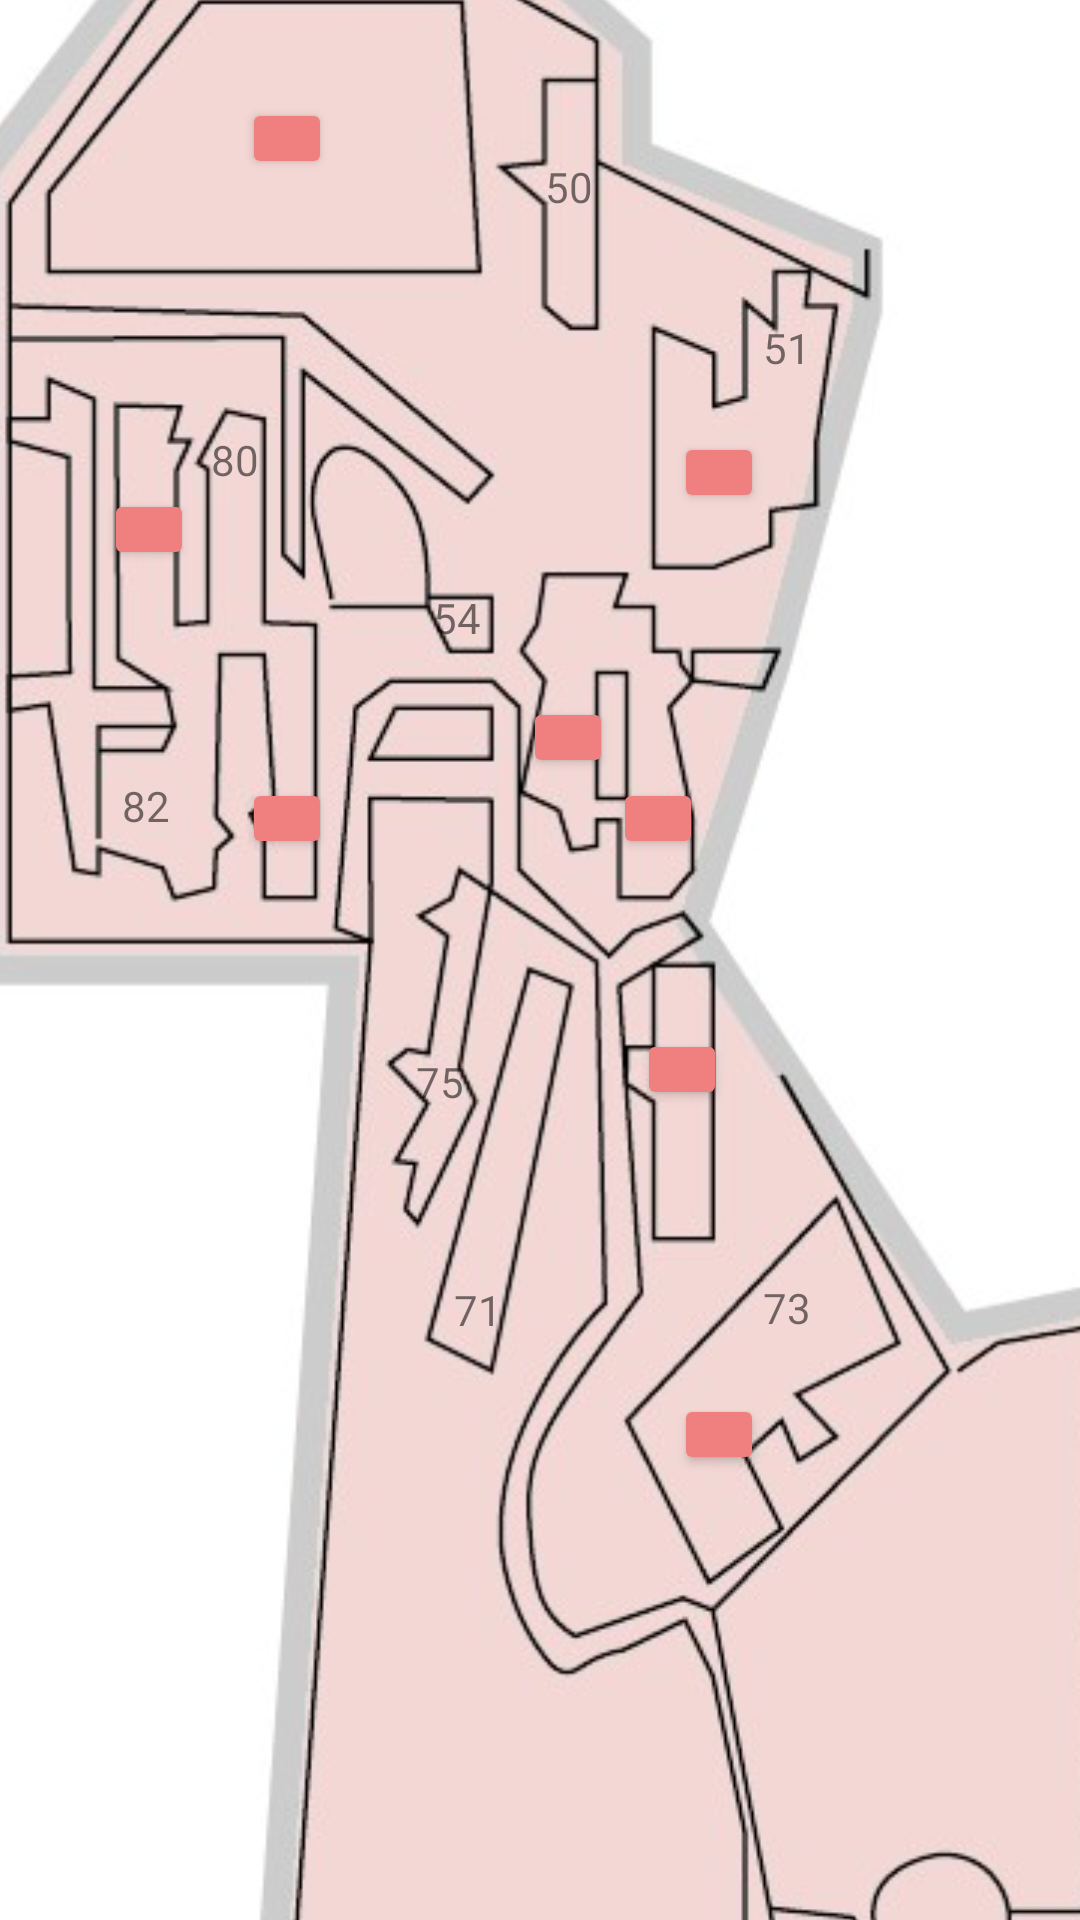

Layout XML and referenced resources for this Android screen:
<!-- AndroidManifest.xml: application theme Theme.MAD_Assignment -->
<!-- res/layout/activity_red_zone.xml -->
<?xml version="1.0" encoding="utf-8"?>
<androidx.constraintlayout.widget.ConstraintLayout xmlns:android="http://schemas.android.com/apk/res/android"
    xmlns:app="http://schemas.android.com/apk/res-auto"
    xmlns:tools="http://schemas.android.com/tools"
    android:layout_width="match_parent"
    android:layout_height="match_parent"
    tools:context=".ui.Map.RedZone">

    <ImageView
        android:id="@+id/redzone"
        android:layout_width="398dp"
        android:layout_height="817dp"
        android:layout_marginStart="1dp"
        app:layout_constraintBottom_toBottomOf="parent"
        app:layout_constraintEnd_toEndOf="parent"
        app:layout_constraintStart_toStartOf="parent"
        app:layout_constraintTop_toTopOf="parent"
        app:srcCompat="@drawable/redzonepic" />

    <Button
        android:id="@+id/SchoolofFilmMediaStudies"
        android:layout_width="30dp"
        android:layout_height="27dp"
        android:backgroundTint="@color/lightred"
        android:tooltipText = "Ngee Ann Polytechnic, Block 53"
        app:layout_constraintBottom_toBottomOf="@+id/redzone"
        app:layout_constraintEnd_toEndOf="@+id/redzone"
        app:layout_constraintHorizontal_bias="0.524"
        app:layout_constraintStart_toStartOf="@+id/redzone"
        app:layout_constraintTop_toTopOf="@+id/redzone"
        app:layout_constraintVertical_bias="0.406"
        tools:targetApi="o" />

    <Button
        android:id="@+id/SchoolofBusinessAccountancy"
        android:layout_width="30dp"
        android:layout_height="27dp"
        android:backgroundTint="@color/lightred"
        android:tooltipText = "Ngee Ann Polytechnic, Block 72"
        app:layout_constraintBottom_toBottomOf="@+id/redzone"
        app:layout_constraintEnd_toEndOf="@+id/redzone"
        app:layout_constraintHorizontal_bias="0.627"
        app:layout_constraintStart_toStartOf="@+id/redzone"
        app:layout_constraintTop_toTopOf="@+id/redzone"
        app:layout_constraintVertical_bias="0.546" />

    <Button
        android:id="@+id/SchoolofHealthSciences"
        android:layout_width="30dp"
        android:layout_height="27dp"
        android:backgroundTint="@color/lightred"
        android:tooltipText = "Ngee Ann Polytechnic, Block 81"
        app:layout_constraintBottom_toBottomOf="@+id/redzone"
        app:layout_constraintEnd_toEndOf="@+id/redzone"
        app:layout_constraintHorizontal_bias="0.144"
        app:layout_constraintStart_toStartOf="@+id/redzone"
        app:layout_constraintTop_toTopOf="@+id/redzone"
        app:layout_constraintVertical_bias="0.318" />

    <Button
        android:id="@+id/SchoolofHumanitiesSocialSciences"
        android:layout_width="30dp"
        android:layout_height="27dp"
        android:backgroundTint="@color/lightred"
        android:tooltipText = "Ngee Ann Polytechnic, Block 52"
        app:layout_constraintBottom_toBottomOf="@+id/redzone"
        app:layout_constraintEnd_toEndOf="@+id/redzone"
        app:layout_constraintHorizontal_bias="0.605"
        app:layout_constraintStart_toStartOf="@+id/redzone"
        app:layout_constraintTop_toTopOf="@+id/redzone"
        app:layout_constraintVertical_bias="0.44" />

    <Button
        android:id="@+id/SchoolofLifeSciencesChemicalTechnology"
        android:layout_width="30dp"
        android:layout_height="27dp"
        android:backgroundTint="@color/lightred"
        android:tooltipText = "Ngee Ann Polytechnic, Block 83"
        app:layout_constraintBottom_toBottomOf="@+id/redzone"
        app:layout_constraintEnd_toEndOf="@+id/redzone"
        app:layout_constraintHorizontal_bias="0.269"
        app:layout_constraintStart_toStartOf="@+id/redzone"
        app:layout_constraintTop_toTopOf="@+id/redzone"
        app:layout_constraintVertical_bias="0.44" />

    <Button
        android:id="@+id/MakanPlace"
        android:layout_width="30dp"
        android:layout_height="27dp"
        android:backgroundTint="@color/lightred"
        android:tooltipText = "Ngee Ann Polytechnic, Makan Place"
        app:layout_constraintBottom_toBottomOf="@+id/redzone"
        app:layout_constraintEnd_toEndOf="@+id/redzone"
        app:layout_constraintHorizontal_bias="0.66"
        app:layout_constraintStart_toStartOf="@+id/redzone"
        app:layout_constraintTop_toTopOf="@+id/redzone"
        app:layout_constraintVertical_bias="0.294" />

    <Button
        android:id="@+id/Munch"
        android:layout_width="30dp"
        android:layout_height="27dp"
        android:backgroundTint="@color/lightred"
        android:tooltipText = "Ngee Ann Polytechnic, Munch"
        app:layout_constraintBottom_toBottomOf="@+id/redzone"
        app:layout_constraintEnd_toEndOf="@+id/redzone"
        app:layout_constraintHorizontal_bias="0.66"
        app:layout_constraintStart_toStartOf="@+id/redzone"
        app:layout_constraintTop_toTopOf="@+id/redzone"
        app:layout_constraintVertical_bias="0.7" />

    <Button
        android:id="@+id/TrainingField"
        android:layout_width="30dp"
        android:layout_height="27dp"
        android:backgroundTint="@color/lightred"
        android:tooltipText="Ngee Ann Polytechnic, Training Field"
        app:layout_constraintBottom_toBottomOf="@+id/redzone"
        app:layout_constraintEnd_toEndOf="@+id/redzone"
        app:layout_constraintHorizontal_bias="0.269"
        app:layout_constraintStart_toStartOf="@+id/redzone"
        app:layout_constraintTop_toTopOf="@+id/redzone"
        app:layout_constraintVertical_bias="0.153" />

    <TextView
        android:id="@+id/Block50"
        android:layout_width="23dp"
        android:layout_height="16dp"
        android:text="50"
        app:layout_constraintBottom_toBottomOf="@+id/redzone"
        app:layout_constraintEnd_toEndOf="@+id/redzone"
        app:layout_constraintHorizontal_bias="0.533"
        app:layout_constraintStart_toStartOf="@+id/redzone"
        app:layout_constraintTop_toTopOf="@+id/redzone"
        app:layout_constraintVertical_bias="0.176" />

    <TextView
        android:id="@+id/Block51"
        android:layout_width="28dp"
        android:layout_height="23dp"
        android:text="51"
        app:layout_constraintBottom_toBottomOf="@+id/redzone"
        app:layout_constraintEnd_toEndOf="@+id/redzone"
        app:layout_constraintHorizontal_bias="0.737"
        app:layout_constraintStart_toStartOf="@+id/redzone"
        app:layout_constraintTop_toTopOf="@+id/redzone"
        app:layout_constraintVertical_bias="0.245" />

    <TextView
        android:id="@+id/Block80"
        android:layout_width="40dp"
        android:layout_height="31dp"
        android:text="80"
        app:layout_constraintBottom_toBottomOf="@+id/redzone"
        app:layout_constraintEnd_toEndOf="@+id/redzone"
        app:layout_constraintHorizontal_bias="0.248"
        app:layout_constraintStart_toStartOf="@+id/redzone"
        app:layout_constraintTop_toTopOf="@+id/redzone"
        app:layout_constraintVertical_bias="0.295" />

    <TextView
        android:id="@+id/Block82"
        android:layout_width="30dp"
        android:layout_height="24dp"
        android:text="82"
        app:layout_constraintBottom_toBottomOf="@+id/redzone"
        app:layout_constraintEnd_toEndOf="@+id/redzone"
        app:layout_constraintHorizontal_bias="0.16"
        app:layout_constraintStart_toStartOf="@+id/redzone"
        app:layout_constraintTop_toTopOf="@+id/redzone"
        app:layout_constraintVertical_bias="0.438" />

    <TextView
        android:id="@+id/Block54"
        android:layout_width="30dp"
        android:layout_height="24dp"
        android:text="54"
        app:layout_constraintBottom_toBottomOf="@+id/redzone"
        app:layout_constraintEnd_toEndOf="@+id/redzone"
        app:layout_constraintHorizontal_bias="0.442"
        app:layout_constraintStart_toStartOf="@+id/redzone"
        app:layout_constraintTop_toTopOf="@+id/redzone"
        app:layout_constraintVertical_bias="0.359" />

    <TextView
        android:id="@+id/Block75"
        android:layout_width="43dp"
        android:layout_height="53dp"
        android:text="75"
        app:layout_constraintBottom_toBottomOf="@+id/redzone"
        app:layout_constraintEnd_toEndOf="@+id/redzone"
        app:layout_constraintHorizontal_bias="0.442"
        app:layout_constraintStart_toStartOf="@+id/redzone"
        app:layout_constraintTop_toTopOf="@+id/redzone"
        app:layout_constraintVertical_bias="0.575" />

    <TextView
        android:id="@+id/Block71"
        android:layout_width="30dp"
        android:layout_height="24dp"
        android:text="71"
        app:layout_constraintBottom_toBottomOf="@+id/redzone"
        app:layout_constraintEnd_toEndOf="@+id/redzone"
        app:layout_constraintHorizontal_bias="0.461"
        app:layout_constraintStart_toStartOf="@+id/redzone"
        app:layout_constraintTop_toTopOf="@+id/redzone"
        app:layout_constraintVertical_bias="0.65" />

    <TextView
        android:id="@+id/Block73"
        android:layout_width="30dp"
        android:layout_height="24dp"
        android:text="73"
        app:layout_constraintBottom_toBottomOf="@+id/redzone"
        app:layout_constraintEnd_toEndOf="@+id/redzone"
        app:layout_constraintHorizontal_bias="0.741"
        app:layout_constraintStart_toStartOf="@+id/redzone"
        app:layout_constraintTop_toTopOf="@+id/redzone"
        app:layout_constraintVertical_bias="0.649" />
</androidx.constraintlayout.widget.ConstraintLayout>
<!-- resources referenced by this layout -->
<resources>
  <color name="lightred">#F08080</color>
  <!-- drawable redzonepic: jpg bitmap (drawable, 48840 bytes) -->
  <style name="Theme.MAD_Assignment" parent="Theme.MaterialComponents.DayNight.DarkActionBar">
  
          <item name="android:editTextColor">@color/white</item>
          
          <item name="colorPrimary">@color/blue_china</item> 
          <item name="colorPrimaryVariant">@color/backing_blue</item> 
          <item name="colorOnPrimary">@color/white</item> 
          
          <item name="colorSecondary">@color/white</item>
          <item name="colorSecondaryVariant">@color/teal_700</item>
          <item name="colorOnSecondary">@color/lighter_grey</item>
          
          <item name="android:statusBarColor" tools:targetApi="l">?attr/colorPrimaryVariant</item>
          
      </style>
  <color name="white">#FFFFFFFF</color>
  <color name="blue_china">#365194</color>
  <color name="backing_blue">#8BC5F3</color>
  <color name="teal_700">#FF018786</color>
  <color name="lighter_grey">#666666</color>
</resources>
